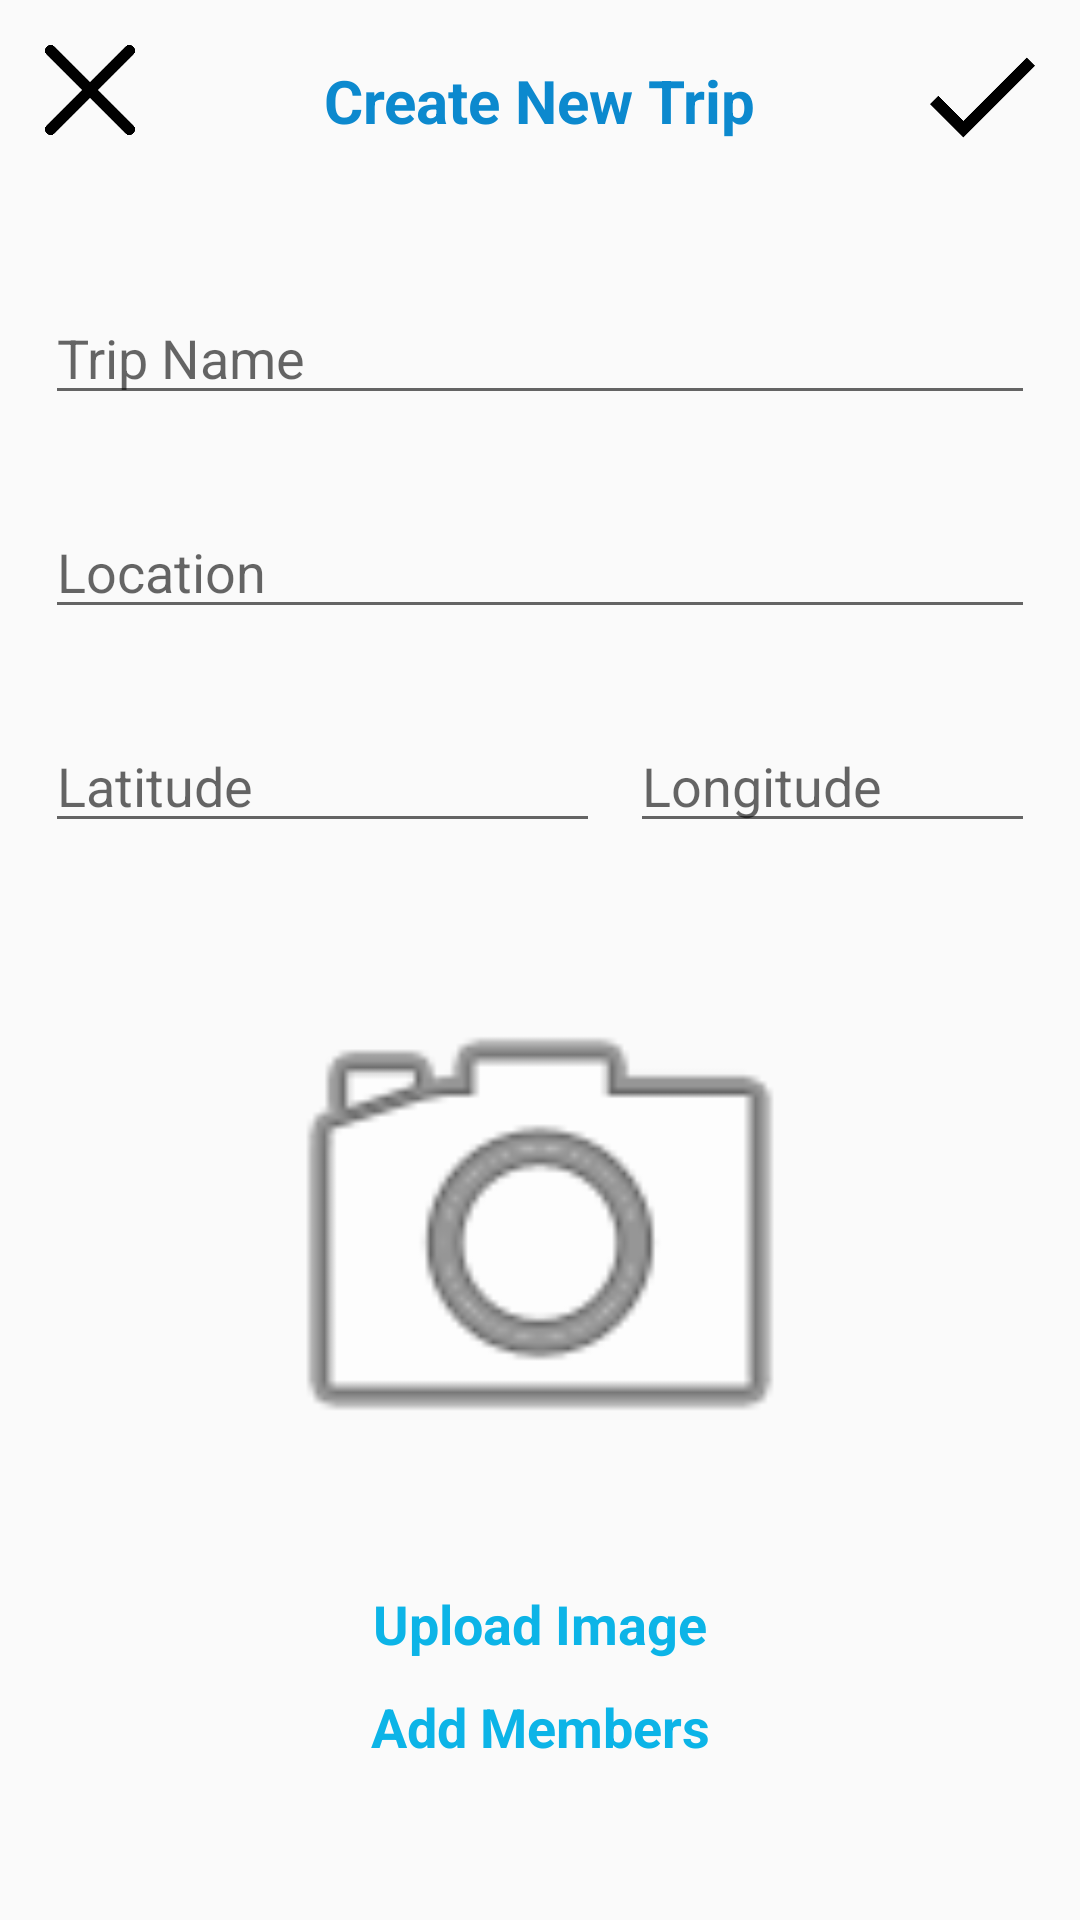

Write the Android layout XML for this screen, with the resource values it uses.
<!-- AndroidManifest.xml: application theme AppTheme -->
<!-- res/layout/activity_new_trip.xml -->
<?xml version="1.0" encoding="utf-8"?>
<androidx.constraintlayout.widget.ConstraintLayout xmlns:android="http://schemas.android.com/apk/res/android"
    xmlns:app="http://schemas.android.com/apk/res-auto"
    xmlns:tools="http://schemas.android.com/tools"
    android:layout_width="match_parent"
    android:layout_height="match_parent"
    tools:context=".activites.NewTripActivity">

    <TextView
        android:id="@+id/addMembersTV"
        android:layout_width="wrap_content"
        android:layout_height="wrap_content"
        android:layout_marginTop="10dp"
        android:text="@string/add_members"
        android:textColor="@color/colorPrimaryDark"
        android:textSize="18sp"
        android:textStyle="bold"
        app:layout_constraintEnd_toEndOf="parent"
        app:layout_constraintStart_toStartOf="parent"
        app:layout_constraintTop_toBottomOf="@+id/uploadImageTV" />

    <TextView
        android:id="@+id/uploadImageTV"
        android:layout_width="wrap_content"
        android:layout_height="wrap_content"
        android:layout_marginTop="18dp"
        android:text="@string/upload_img"
        android:textColor="@color/colorPrimaryDark"
        android:textSize="18sp"
        android:textStyle="bold"
        app:layout_constraintEnd_toEndOf="parent"
        app:layout_constraintStart_toStartOf="parent"
        app:layout_constraintTop_toBottomOf="@+id/coverPicIV" />

    <TextView
        android:id="@+id/textView2"
        android:layout_width="wrap_content"
        android:layout_height="wrap_content"
        android:layout_marginTop="20dp"
        android:text="@string/create_new_trip"
        android:textColor="@color/colorPrimary"
        android:textSize="20dp"
        android:textStyle="bold"
        app:layout_constraintEnd_toEndOf="parent"
        app:layout_constraintStart_toStartOf="parent"
        app:layout_constraintTop_toTopOf="parent" />

    <ImageView
        android:id="@+id/newTripCloseIV"
        android:layout_width="30dp"
        android:layout_height="30dp"
        android:layout_marginStart="15dp"
        android:layout_marginTop="15dp"
        app:layout_constraintStart_toStartOf="parent"
        app:layout_constraintTop_toTopOf="parent"
        app:srcCompat="@drawable/close" />

    <ImageView
        android:id="@+id/newTripSaveIV"
        android:layout_width="35dp"
        android:layout_height="35dp"
        android:layout_marginTop="15dp"
        android:layout_marginEnd="15dp"
        app:layout_constraintEnd_toEndOf="parent"
        app:layout_constraintTop_toTopOf="parent"
        app:srcCompat="@drawable/checksymbol" />

    <EditText
        android:id="@+id/tripNameET"
        android:layout_width="0dp"
        android:layout_height="wrap_content"
        android:layout_marginStart="15dp"
        android:layout_marginTop="50dp"
        android:layout_marginEnd="15dp"
        android:ems="10"
        android:hint="@string/trip_name"
        android:inputType="textPersonName"
        app:layout_constraintEnd_toEndOf="parent"
        app:layout_constraintStart_toStartOf="parent"
        app:layout_constraintTop_toBottomOf="@+id/textView2" />

    <EditText
        android:id="@+id/placeNameET"
        android:layout_width="0dp"
        android:layout_height="wrap_content"
        android:layout_marginTop="30dp"
        android:ems="10"
        android:hint="@string/place_name"
        android:inputType="textPersonName"
        app:layout_constraintEnd_toEndOf="@+id/tripNameET"
        app:layout_constraintHorizontal_bias="0.0"
        app:layout_constraintStart_toStartOf="@+id/tripNameET"
        app:layout_constraintTop_toBottomOf="@+id/tripNameET" />

    <EditText
        android:id="@+id/latET"
        android:layout_width="0dp"
        android:layout_height="wrap_content"
        android:layout_marginTop="30dp"
        android:layout_marginEnd="5dp"
        android:ems="10"
        android:hint="@string/latitude"
        android:inputType="numberDecimal"
        app:layout_constraintEnd_toStartOf="@+id/guideline2"
        app:layout_constraintHorizontal_bias="1.0"
        app:layout_constraintStart_toStartOf="@+id/placeNameET"
        app:layout_constraintTop_toBottomOf="@+id/placeNameET" />

    <androidx.constraintlayout.widget.Guideline
        android:id="@+id/guideline2"
        android:layout_width="wrap_content"
        android:layout_height="wrap_content"
        android:orientation="vertical"
        app:layout_constraintGuide_begin="205dp" />

    <EditText
        android:id="@+id/lngET"
        android:layout_width="0dp"
        android:layout_height="wrap_content"
        android:layout_marginStart="5dp"
        android:ems="10"
        android:hint="@string/longitude"
        android:inputType="numberDecimal"
        app:layout_constraintBottom_toBottomOf="@+id/latET"
        app:layout_constraintEnd_toEndOf="@+id/placeNameET"
        app:layout_constraintHorizontal_bias="0.0"
        app:layout_constraintStart_toStartOf="@+id/guideline2"
        app:layout_constraintTop_toTopOf="@+id/latET" />

    <ImageView
        android:id="@+id/coverPicIV"
        android:layout_width="0dp"
        android:layout_height="200dp"
        android:layout_marginStart="15dp"
        android:layout_marginTop="30dp"
        android:layout_marginEnd="15dp"
        android:background="@drawable/border"
        app:layout_constraintEnd_toEndOf="parent"
        app:layout_constraintStart_toStartOf="parent"
        app:layout_constraintTop_toBottomOf="@+id/latET"
        app:srcCompat="@android:drawable/ic_menu_camera" />

    <androidx.recyclerview.widget.RecyclerView
        android:id="@+id/memberTripsRV"
        android:layout_width="0dp"
        android:layout_height="0dp"
        android:layout_marginStart="15dp"
        android:layout_marginTop="10dp"
        android:layout_marginEnd="15dp"
        android:layout_marginBottom="15dp"
        app:layout_constraintBottom_toBottomOf="parent"
        app:layout_constraintEnd_toEndOf="parent"
        app:layout_constraintStart_toStartOf="parent"
        app:layout_constraintTop_toBottomOf="@+id/addMembersTV"></androidx.recyclerview.widget.RecyclerView>

    <ProgressBar
        android:id="@+id/profilePB"
        style="?android:attr/progressBarStyle"
        android:layout_width="70dp"
        android:layout_height="70dp"
        android:visibility="invisible"
        app:layout_constraintBottom_toBottomOf="parent"
        app:layout_constraintEnd_toEndOf="parent"
        app:layout_constraintStart_toStartOf="parent"
        app:layout_constraintTop_toTopOf="parent" />

</androidx.constraintlayout.widget.ConstraintLayout>
<!-- resources referenced by this layout -->
<resources>
  <color name="colorPrimary">#0C89CE</color>
  <color name="colorPrimaryDark">#0CB4E7</color>
  <!-- drawable checksymbol: png bitmap (drawable, 2683 bytes) -->
  <!-- drawable close: png bitmap (drawable, 5429 bytes) -->
  <string name="add_members">Add Members</string>
  <string name="create_new_trip">Create New Trip</string>
  <string name="latitude">Latitude</string>
  <string name="longitude">Longitude</string>
  <string name="place_name">Location</string>
  <string name="trip_name">Trip Name</string>
  <string name="upload_img">Upload Image</string>
  <style name="AppTheme" parent="Theme.AppCompat.Light.NoActionBar">
          
          <item name="colorPrimary">@color/colorPrimary</item>
          <item name="colorPrimaryDark">@color/colorPrimaryDark</item>
          <item name="colorAccent">@color/colorAccent</item>
          <item name="windowNoTitle">true</item>
      </style>
  <color name="colorAccent">#72D8FF</color>
</resources>
